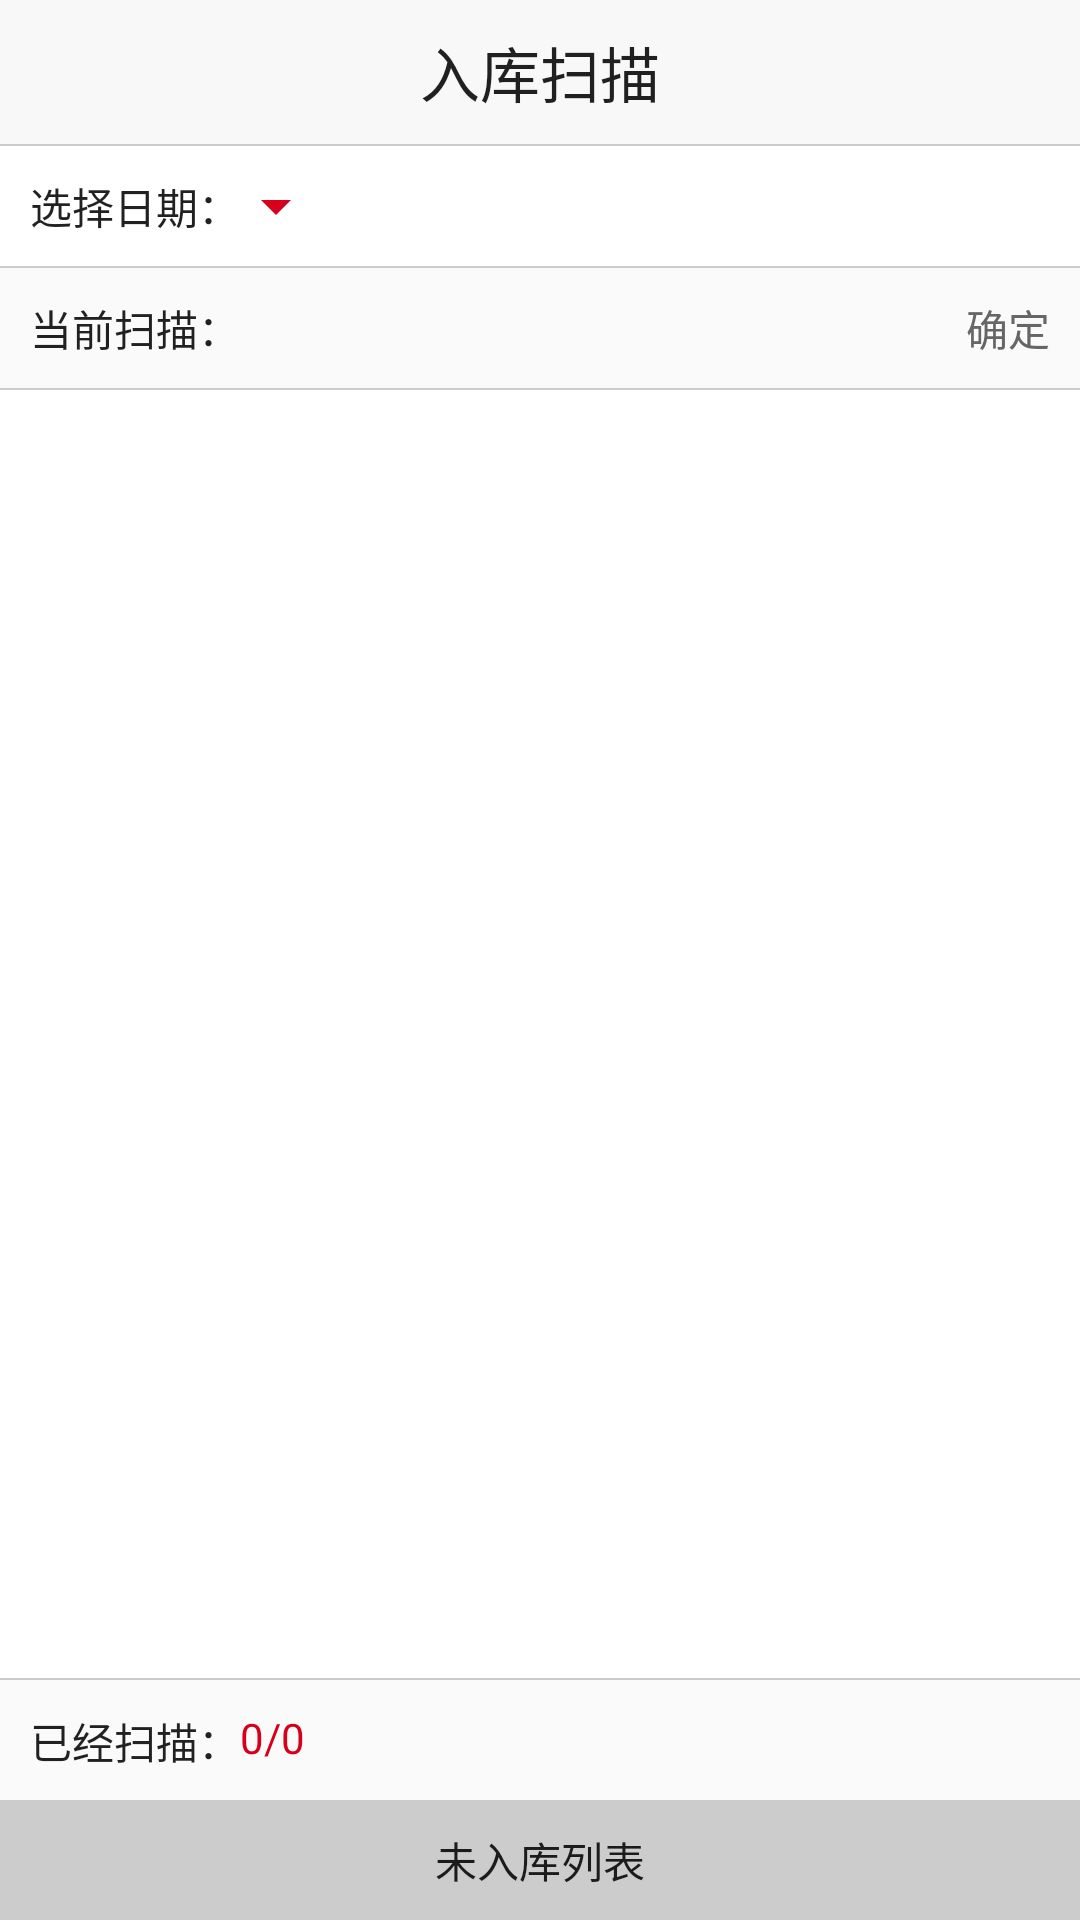

Layout XML and referenced resources for this Android screen:
<!-- AndroidManifest.xml: application theme AppTheme -->
<!-- res/layout/activity_in_scan.xml -->
<?xml version="1.0" encoding="utf-8"?>
<LinearLayout xmlns:android="http://schemas.android.com/apk/res/android"
    xmlns:tools="http://schemas.android.com/tools"
    android:layout_width="match_parent"
    android:layout_height="match_parent"
    android:orientation="vertical"
    tools:context="com.haolaike.hotlikescan.activities.InScanActivity">

    <TextView
        android:layout_width="match_parent"
        android:layout_height="@dimen/dp_48"
        android:background="@color/bg_booting_top"
        android:gravity="center"
        android:text="@string/inscan_title"
        android:textSize="@dimen/textSize_20" />

    <View style="@style/divider_horizontal" />

    <LinearLayout
        android:layout_width="match_parent"
        android:layout_height="@dimen/dp_40"
        android:background="@color/white"
        android:gravity="center|start"
        android:orientation="horizontal"
        android:paddingLeft="@dimen/dp_10"
        android:paddingRight="@dimen/dp_10">

        <TextView
            android:layout_width="wrap_content"
            android:layout_height="match_parent"
            android:gravity="center"
            android:text="@string/select_date"
            android:textSize="@dimen/textSize_14" />

        <TextView
            android:id="@+id/mDateTextView"
            android:layout_width="wrap_content"
            android:layout_height="match_parent"
            android:drawableRight="@drawable/layer_arrow_down"
            android:gravity="center"
            android:textSize="@dimen/textSize_14"
            android:drawableEnd="@drawable/layer_arrow_down" />
    </LinearLayout>

    <View style="@style/divider_horizontal" />

    <LinearLayout
        android:layout_width="match_parent"
        android:layout_height="@dimen/dp_40"
        android:gravity="center|left"
        android:orientation="horizontal"
        android:paddingLeft="@dimen/dp_10">

        <TextView
            android:layout_width="wrap_content"
            android:layout_height="wrap_content"
            android:text="@string/inscan_current_scan"
            android:textSize="@dimen/textSize_14" />

        <EditText
            android:id="@+id/tv_inwarehose_sacnCode"
            android:layout_width="0dp"
            android:layout_height="wrap_content"
            android:layout_weight="1"
            android:background="@null"
            android:gravity="center|start"
            android:imeOptions="actionDone"
            android:textColor="@color/textColor5"
            android:textSize="@dimen/textSize_14" />

        <TextView
            android:id="@+id/btn_inwarehose_input"
            android:layout_width="wrap_content"
            android:layout_height="match_parent"
            android:gravity="center"
            android:paddingLeft="@dimen/dp_10"
            android:paddingRight="@dimen/dp_10"
            android:text="@string/confirm"
            android:textColor="@color/textColor6"
            android:textSize="@dimen/textSize_14" />

    </LinearLayout>

    <View style="@style/divider_horizontal" />

    <android.support.v7.widget.RecyclerView
        android:id="@+id/rv_inwarehose"
        android:layout_width="match_parent"
        android:layout_height="0dp"
        android:layout_weight="1"
        android:background="@color/white" />

    <View style="@style/divider_horizontal" />

    <LinearLayout
        android:layout_width="match_parent"
        android:layout_height="@dimen/dp_40"
        android:gravity="center|left"
        android:orientation="horizontal"
        android:padding="@dimen/dp_10">

        <TextView
            android:layout_width="wrap_content"
            android:layout_height="wrap_content"
            android:text="@string/inscan_scaned" />

        <TextView
            android:id="@+id/tv_inwarehose_scanNum"
            android:layout_width="wrap_content"
            android:layout_height="wrap_content"
            android:text="0/0"
            android:textColor="@color/textColor5"
            android:textSize="@dimen/textSize_14" />
    </LinearLayout>

    <TextView
        android:id="@+id/btn_inwarehose_disInwarehose"
        android:layout_width="match_parent"
        android:layout_height="@dimen/dp_40"
        android:background="@drawable/bg_btn_grey"
        android:gravity="center"
        android:padding="@dimen/dp_5"
        android:text="@string/inscan_disin" />
</LinearLayout>
<!-- resources referenced by this layout -->
<resources>
  <color name="bg_booting_top">#f8f8f8f8</color>
  <color name="textColor5">#d6001d</color>
  <color name="textColor6">#666666</color>
  <color name="white">#ffffff</color>
  <dimen name="dp_10">10dp</dimen>
  <dimen name="dp_40">40dp</dimen>
  <dimen name="dp_48">48dp</dimen>
  <dimen name="dp_5">5dp</dimen>
  <dimen name="textSize_14">14sp</dimen>
  <dimen name="textSize_20">20sp</dimen>
  <!-- drawable bg_btn_grey (drawable) -->
  <?xml version="1.0" encoding="utf-8"?>
  <selector xmlns:android="http://schemas.android.com/apk/res/android">
      <item android:state_pressed="true" android:drawable="@color/textColor6" />
      <item android:drawable="@color/color_grey" />
  </selector>
  <!-- drawable layer_arrow_down (drawable) -->
  <?xml version="1.0" encoding="utf-8"?>
  <layer-list xmlns:android="http://schemas.android.com/apk/res/android">
      <item android:drawable="@drawable/ic_arrow_down_24dp" />
  </layer-list>
  <string name="confirm">确定</string>
  <string name="inscan_current_scan">当前扫描：</string>
  <string name="inscan_disin">未入库列表</string>
  <string name="inscan_scaned">已经扫描：</string>
  <string name="inscan_title">入库扫描</string>
  <string name="select_date">选择日期：</string>
  <style name="divider_horizontal">
          <item name="android:layout_width">match_parent</item>
          <item name="android:layout_height">0.5dp</item>
          <item name="android:background">@color/bg_divider</item>
      </style>
  <style name="AppTheme" parent="Theme.AppCompat.Light.NoActionBar">
          
          <item name="colorPrimary">@color/holike_app</item>
          <item name="colorPrimaryDark">@color/colorPrimaryDark</item>
          <item name="colorAccent">@color/colorAccent</item>
          <item name="android:textViewStyle">@style/MyTextViewStyle</item>
      </style>
  <color name="color_grey">#cccccc</color>
  <!-- drawable ic_arrow_down_24dp (drawable) -->
  <vector xmlns:android="http://schemas.android.com/apk/res/android"
          android:width="@dimen/dp_24"
          android:height="@dimen/dp_24"
          android:viewportWidth="24.0"
          android:viewportHeight="24.0">
      <path
          android:fillColor="@color/textColor5"
          android:pathData="M7,10l5,5 5,-5z"/>
  </vector>
  <color name="bg_divider">#cccccc</color>
  <color name="holike_app">#ffffff</color>
  <color name="colorPrimaryDark">#303F9F</color>
  <color name="colorAccent">#FF4081</color>
  <style name="MyTextViewStyle">
          <item name="android:includeFontPadding">false</item>
      </style>
  <dimen name="dp_24">24dp</dimen>
</resources>
